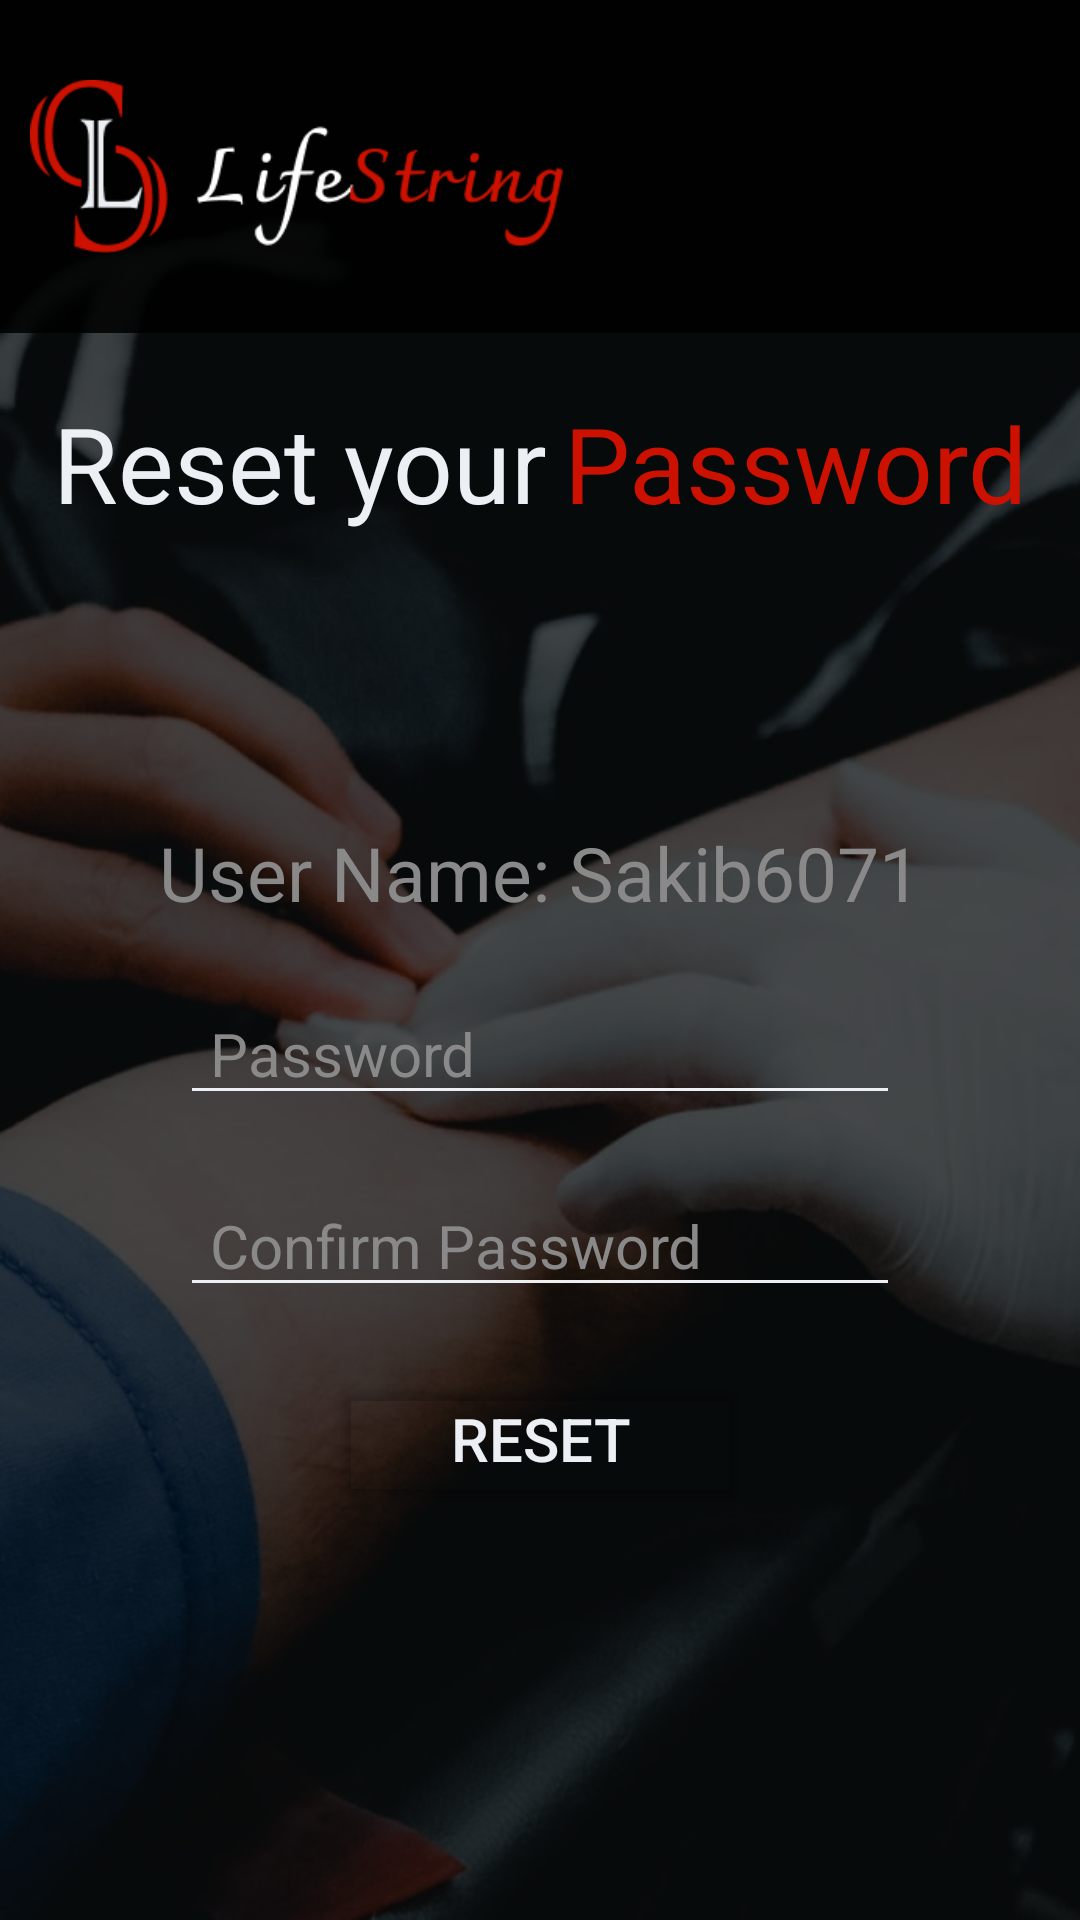

This screen was rendered from an Android layout file. Write that file and the resources it references.
<!-- AndroidManifest.xml: application theme Theme.LifeString -->
<!-- res/layout/activity_reset_password.xml -->
<?xml version="1.0" encoding="utf-8"?>
<LinearLayout xmlns:android="http://schemas.android.com/apk/res/android"
    xmlns:app="http://schemas.android.com/apk/res-auto"
    xmlns:tools="http://schemas.android.com/tools"
    android:layout_width="match_parent"
    android:layout_height="match_parent"
    android:background="@drawable/hero"
    android:orientation="vertical"
    tools:context=".resetPassword">

    <LinearLayout
        android:layout_width="match_parent"
        android:layout_height="match_parent"
        android:background="#B0000000"
        android:orientation="vertical">

        <LinearLayout
            android:layout_width="match_parent"
            android:layout_height="match_parent"
            android:gravity="center_horizontal"
            android:orientation="vertical">

            
            <LinearLayout
                android:layout_width="match_parent"
                android:layout_height="wrap_content"
                android:background="#DD000000">

                <ImageView
                    android:layout_width="250dp"
                    android:layout_height="wrap_content"
                    android:layout_marginLeft="10dp"
                    android:src="@drawable/logo" />
            </LinearLayout>

            <LinearLayout
                android:layout_width="match_parent"
                android:layout_height="wrap_content"
                android:gravity="center_horizontal"
                android:orientation="horizontal">

                <TextView
                    android:layout_width="wrap_content"
                    android:layout_height="wrap_content"
                    android:layout_marginTop="20dp"
                    android:text="Reset your"
                    android:textAlignment="center"
                    android:textColor="@color/white"
                    android:textSize="35sp" />

                <TextView
                    android:layout_width="wrap_content"
                    android:layout_height="wrap_content"
                    android:layout_marginLeft="5dp"
                    android:layout_marginTop="20dp"
                    android:text="Password"
                    android:textAlignment="center"
                    android:textColor="@color/red"
                    android:textSize="35sp" />
            </LinearLayout>

            <LinearLayout
                android:layout_width="match_parent"
                android:layout_height="match_parent"
                android:gravity="center"
                android:orientation="vertical">
               <LinearLayout
                   android:layout_width="wrap_content"
                   android:layout_height="wrap_content"
                   android:orientation="horizontal">
                   <TextView
                       android:layout_width="wrap_content"
                       android:layout_height="wrap_content"
                       android:text="User Name: "
                       android:textColor="@color/hintColor"
                       android:textSize="25dp"/>
                   <TextView
                       android:id="@+id/setUserName"
                       android:layout_width="wrap_content"
                       android:layout_height="wrap_content"
                       android:text="Sakib6071"
                       android:textColor="@color/hintColor"
                       android:textSize="25dp"
                       android:layout_marginBottom="20dp"/>
               </LinearLayout>


                <EditText
                    android:id="@+id/password"
                    android:layout_width="match_parent"
                    android:layout_height="wrap_content"
                    android:layout_marginHorizontal="60sp"
                    android:backgroundTint="@color/white"
                    android:hint="Password"
                    android:paddingHorizontal="10dp"
                    android:textColor="@color/white"
                    android:textColorHint="@color/hintColor"
                    android:textSize="20sp" />
                <EditText
                    android:id="@+id/repassword"
                    android:layout_width="match_parent"
                    android:layout_height="wrap_content"
                    android:layout_marginTop="20dp"
                    android:layout_marginHorizontal="60sp"
                    android:backgroundTint="@color/white"
                    android:hint="Confirm Password"
                    android:paddingHorizontal="10dp"
                    android:textColor="@color/white"
                    android:textColorHint="@color/hintColor"
                    android:textSize="20sp" />


                <Button
                    android:id="@+id/resetButton"
                    android:layout_width="wrap_content"
                    android:layout_height="wrap_content"
                    android:layout_marginTop="20dp"
                    android:layout_marginBottom="40dp"
                    android:backgroundTint="#00FFFFFF"
                    android:paddingHorizontal="40dp"
                    android:text="Reset"
                    android:textColor="@color/white"
                    android:textSize="20sp"
                    app:strokeColor="@color/white"
                    app:strokeWidth="2dp" />

            </LinearLayout>


        </LinearLayout>


    </LinearLayout>

</LinearLayout>
<!-- resources referenced by this layout -->
<resources>
  <color name="hintColor">#8A8989</color>
  <color name="red">#cc1100</color>
  <color name="white">#eceff3</color>
  <!-- drawable hero: png bitmap (drawable-v24, 838974 bytes) -->
  <!-- drawable logo: png bitmap (drawable-v24, 7004 bytes) -->
  <style name="Theme.LifeString" parent="Theme.MaterialComponents.DayNight.NoActionBar">
          
          <item name="colorPrimary">@color/purple_500</item>
          <item name="colorPrimaryVariant">@color/purple_700</item>
          <item name="colorOnPrimary">@color/white</item>
          
          <item name="colorSecondary">@color/teal_200</item>
          <item name="colorSecondaryVariant">@color/teal_700</item>
          <item name="colorOnSecondary">@color/black</item>
          
          <item name="android:statusBarColor" tools:targetApi="l">?attr/colorPrimaryVariant</item>
          
      </style>
  <color name="purple_500">#FF6200EE</color>
  <color name="purple_700">#FF3700B3</color>
  <color name="teal_200">#FF03DAC5</color>
  <color name="teal_700">#FF018786</color>
  <color name="black">#181a1c</color>
</resources>
